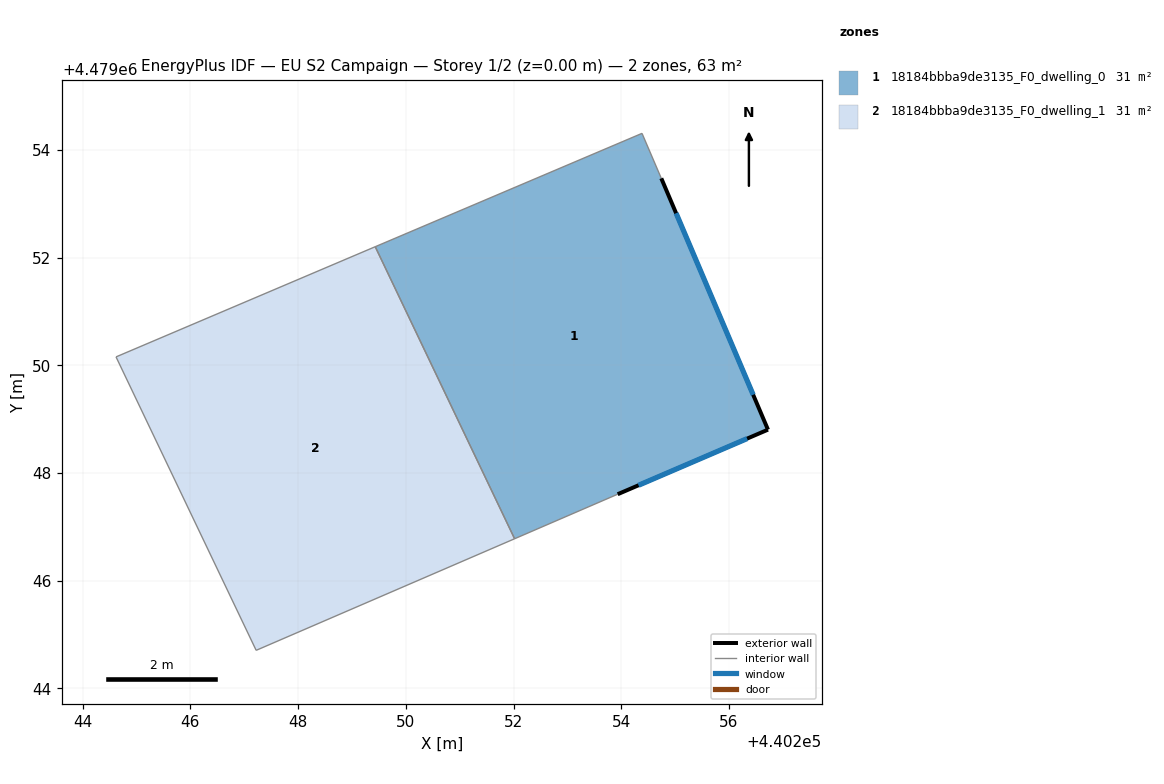
=== STOREY PLAN SPEC (per zone: floor XY polygon, exterior-wall plan segments, windows/doors) ===
zone 1: 18184bbba9de3135_F0_dwelling_0  (31.5 m²)
  floor: (440256.72, 4479048.80) (440254.74, 4479053.47) (440254.39, 4479054.31) (440249.43, 4479052.20) (440252.02, 4479046.78) (440253.93, 4479047.61)
  exterior wall: (440256.72, 4479048.80) – (440253.93, 4479047.61)  [3.0 m]
    window: (440256.34, 4479048.64) – (440254.32, 4479047.77)  [4.8 m²]
  exterior wall: (440254.74, 4479053.47) – (440256.72, 4479048.80)  [5.1 m]
    window: (440255.02, 4479052.82) – (440256.45, 4479049.45)  [7.9 m²]
  interior walls: 4
zone 2: 18184bbba9de3135_F0_dwelling_1  (31.5 m²)
  floor: (440252.02, 4479046.78) (440249.43, 4479052.20) (440244.62, 4479050.16) (440247.22, 4479044.71)
  interior walls: 4

=== DERIVED (storey summary) ===
Building: EU S2 Campaign
Storey: 1 of 2  (floor level z = 0.00 m)
Storey gross floor area: 62.9 m²
Zones on this storey: 2
  - 18184bbba9de3135_F0_dwelling_0: floor 31.5 m²; exterior wall 8.1 m (24.3 m²); 2 window(s) 12.7 m²; WWR 52.2%
  - 18184bbba9de3135_F0_dwelling_1: floor 31.5 m²
Zone adjacency (shared interzone walls):
  - 18184bbba9de3135_F0_dwelling_0 ↔ 18184bbba9de3135_F0_dwelling_1